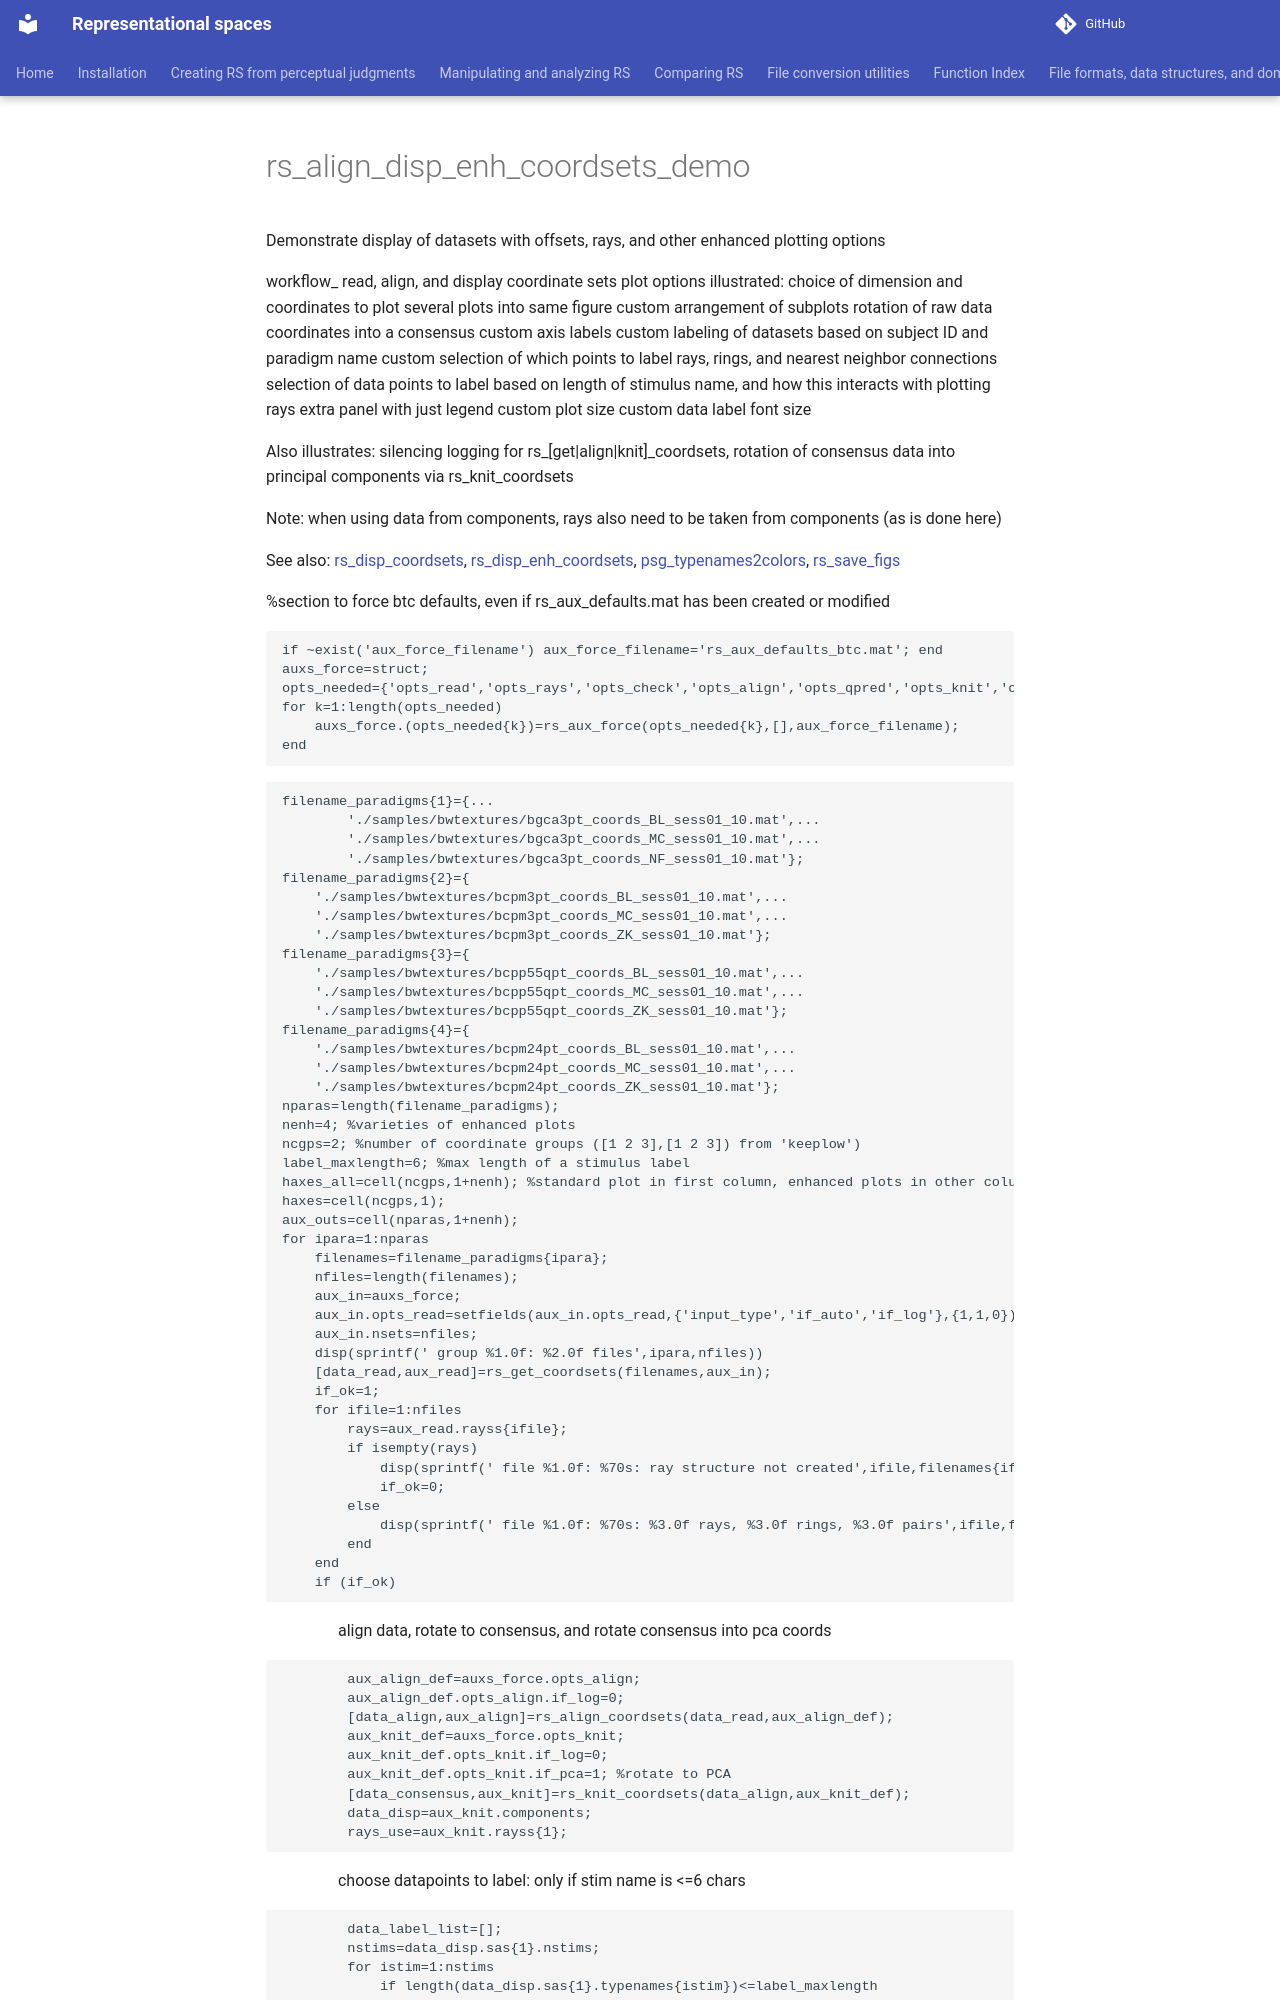

repository: jvlab/rs-software · page: mfiles/demos/rs_align_disp_enh_coordsets_demo/index.html · generator: mkdocs

# rs_align_disp_enh_coordsets_demo
Demonstrate display of datasets with offsets, rays, and other enhanced plotting options

workflow_ read, align, and display coordinate sets
plot options illustrated:
 choice of dimension and coordinates to plot
 several plots into same figure
 custom arrangement of subplots
 rotation of raw data coordinates into a consensus
 custom axis labels
 custom labeling of datasets based on subject ID and paradigm name
 custom selection of which points to label
 rays, rings, and nearest neighbor connections
 selection of data points to label based on length of stimulus name, and how this interacts with plotting rays
 extra panel with just legend
 custom plot size
 custom data label font size

Also illustrates:
 silencing logging for rs_[get|align|knit]_coordsets,
 rotation of consensus data into principal components via rs_knit_coordsets

 Note: when using data from components, rays also need to be taken from components (as is done here)

See also:  [rs_disp_coordsets](rs_disp_coordsets.md), [rs_disp_enh_coordsets](rs_disp_enh_coordsets.md), psg_typenames2colors, [rs_save_figs](rs_save_figs.md)



%section to force btc defaults, even if rs_aux_defaults.mat has been created or modified

```matlab
if ~exist('aux_force_filename') aux_force_filename='rs_aux_defaults_btc.mat'; end
auxs_force=struct;
opts_needed={'opts_read','opts_rays','opts_check','opts_align','opts_qpred','opts_knit','opts_disp','opts_disp_enh'};
for k=1:length(opts_needed)
    auxs_force.(opts_needed{k})=rs_aux_force(opts_needed{k},[],aux_force_filename);
end
```
